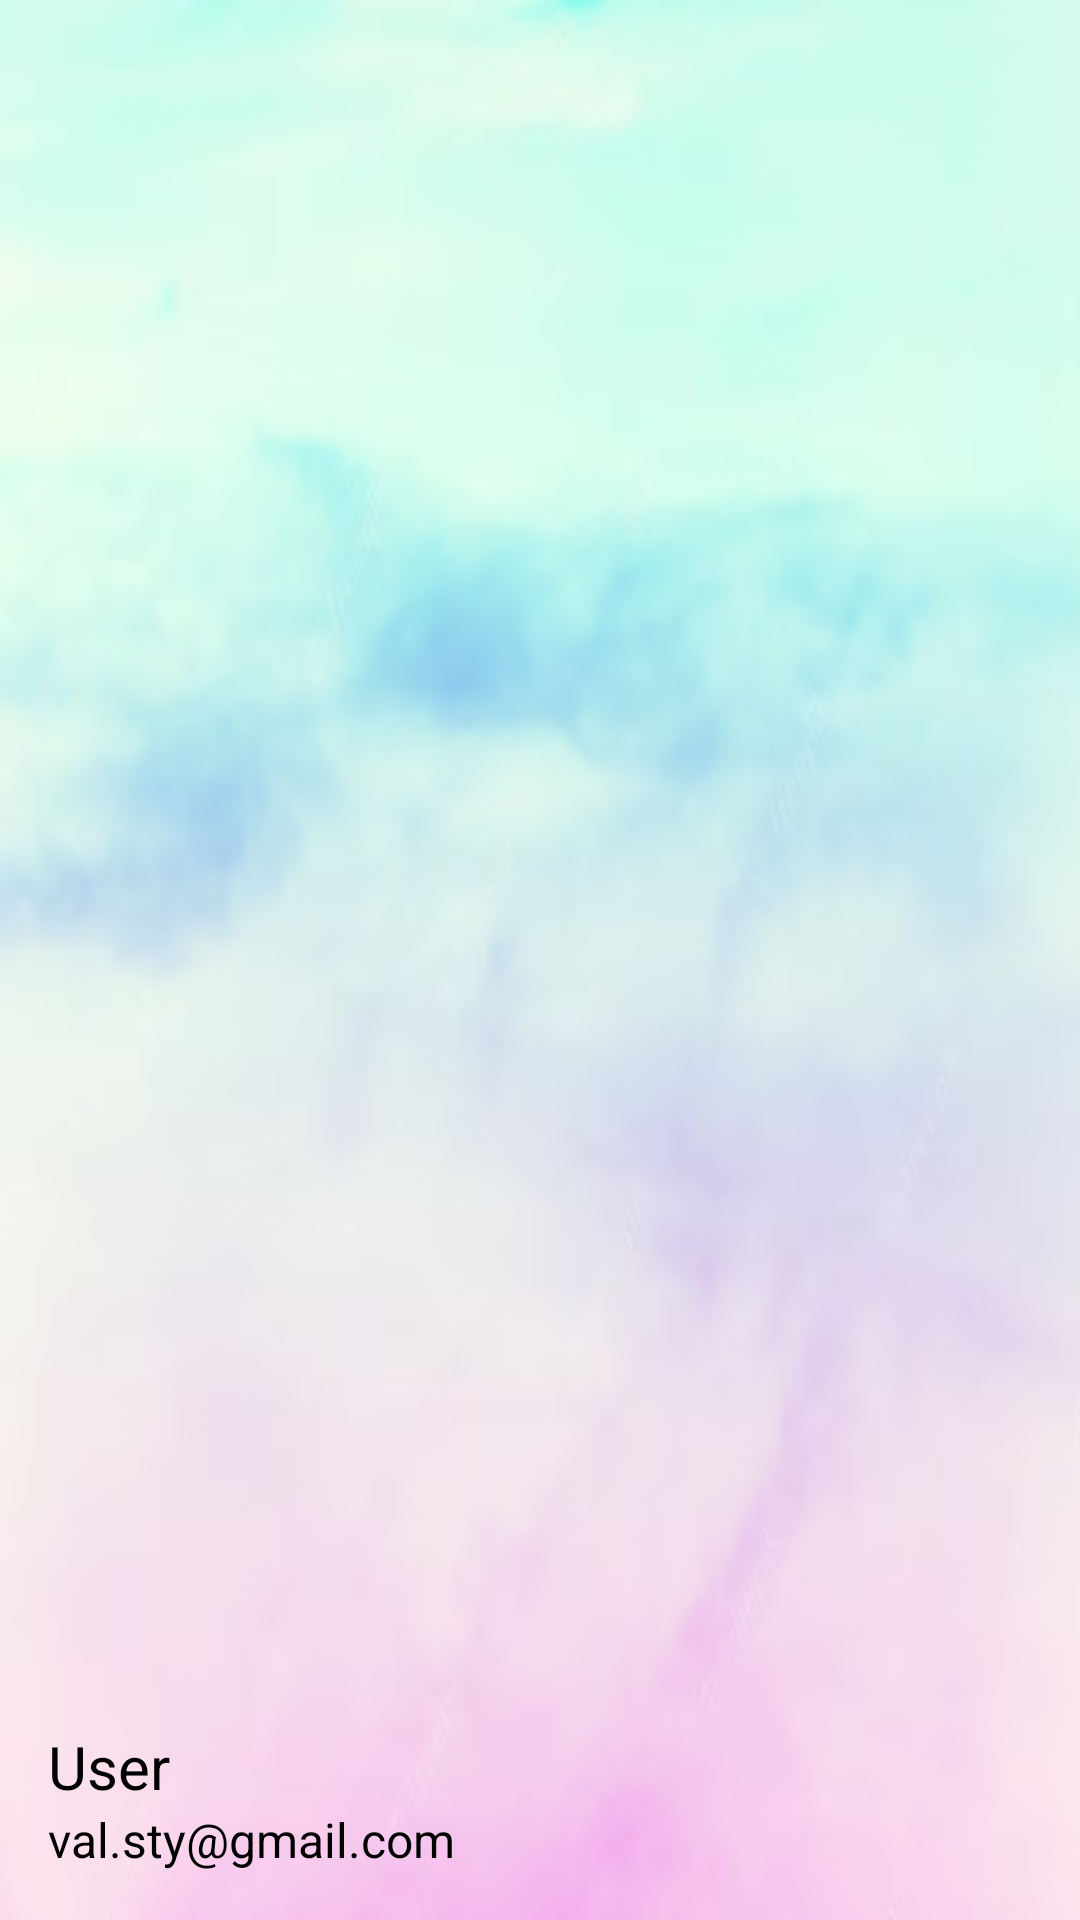

Reconstruct the res/layout file that produces this screen, plus the resources it refers to.
<!-- AndroidManifest.xml: application theme Theme.SmartListCompare -->
<!-- res/layout/nav_header_drawer.xml -->
<?xml version="1.0" encoding="utf-8"?>
<LinearLayout xmlns:android="http://schemas.android.com/apk/res/android"
    xmlns:app="http://schemas.android.com/apk/res-auto"
    android:layout_width="match_parent"
    android:layout_height="@dimen/nav_header_height"
    android:background="@drawable/back"
    android:gravity="bottom"
    android:orientation="vertical"
    android:paddingLeft="@dimen/activity_horizontal_margin"
    android:paddingTop="@dimen/activity_vertical_margin"
    android:paddingRight="@dimen/activity_horizontal_margin"
    android:paddingBottom="@dimen/activity_vertical_margin"
    android:theme="@style/ThemeOverlay.AppCompat.Dark">

    <ImageView
        android:id="@+id/iviconouser"
        android:layout_width="110dp"
        android:layout_height="100dp"
        android:contentDescription="@string/nav_header_desc"
        android:paddingTop="@dimen/nav_header_vertical_spacing"
        app:srcCompat="@drawable/user_notespecific" />

    <TextView
        android:id="@+id/tvusername"
        android:layout_width="match_parent"
        android:layout_height="wrap_content"
        android:paddingTop="@dimen/nav_header_vertical_spacing"
        android:text="User"
        android:textAppearance="@style/TextAppearance.AppCompat.Body1"
        android:textColor="#000000"
        android:textSize="20sp" />

    <TextView
        android:id="@+id/tvuseremail"
        android:layout_width="wrap_content"
        android:layout_height="wrap_content"
        android:text="val.sty@gmail.com"
        android:textColor="#000000"
        android:textSize="16sp" />
</LinearLayout>
<!-- resources referenced by this layout -->
<resources>
  <dimen name="activity_horizontal_margin">16dp</dimen>
  <dimen name="activity_vertical_margin">16dp</dimen>
  <dimen name="nav_header_height">200dp</dimen>
  <dimen name="nav_header_vertical_spacing">8dp</dimen>
  <!-- drawable back: png bitmap (drawable, 203664 bytes) -->
  <string name="nav_header_desc">UserIcon</string>
  <style name="Theme.SmartListCompare" parent="Theme.MaterialComponents.Light">
          
          <item name="colorPrimary">@color/purple_500</item>
          <item name="colorPrimaryVariant">@color/purple_700</item>
          <item name="colorOnPrimary">@color/white</item>
          
          <item name="colorSecondary">@color/teal_200</item>
          <item name="colorSecondaryVariant">@color/teal_700</item>
          <item name="colorOnSecondary">@color/black</item>
          
          <item name="android:statusBarColor">?attr/colorPrimaryVariant</item>
          
      </style>
  <color name="purple_500">#FF6200EE</color>
  <color name="purple_700">#FF3700B3</color>
  <color name="white">#FFFFFFFF</color>
  <color name="teal_200">#FF03DAC5</color>
  <color name="teal_700">#FF018786</color>
  <color name="black">#FF000000</color>
</resources>
